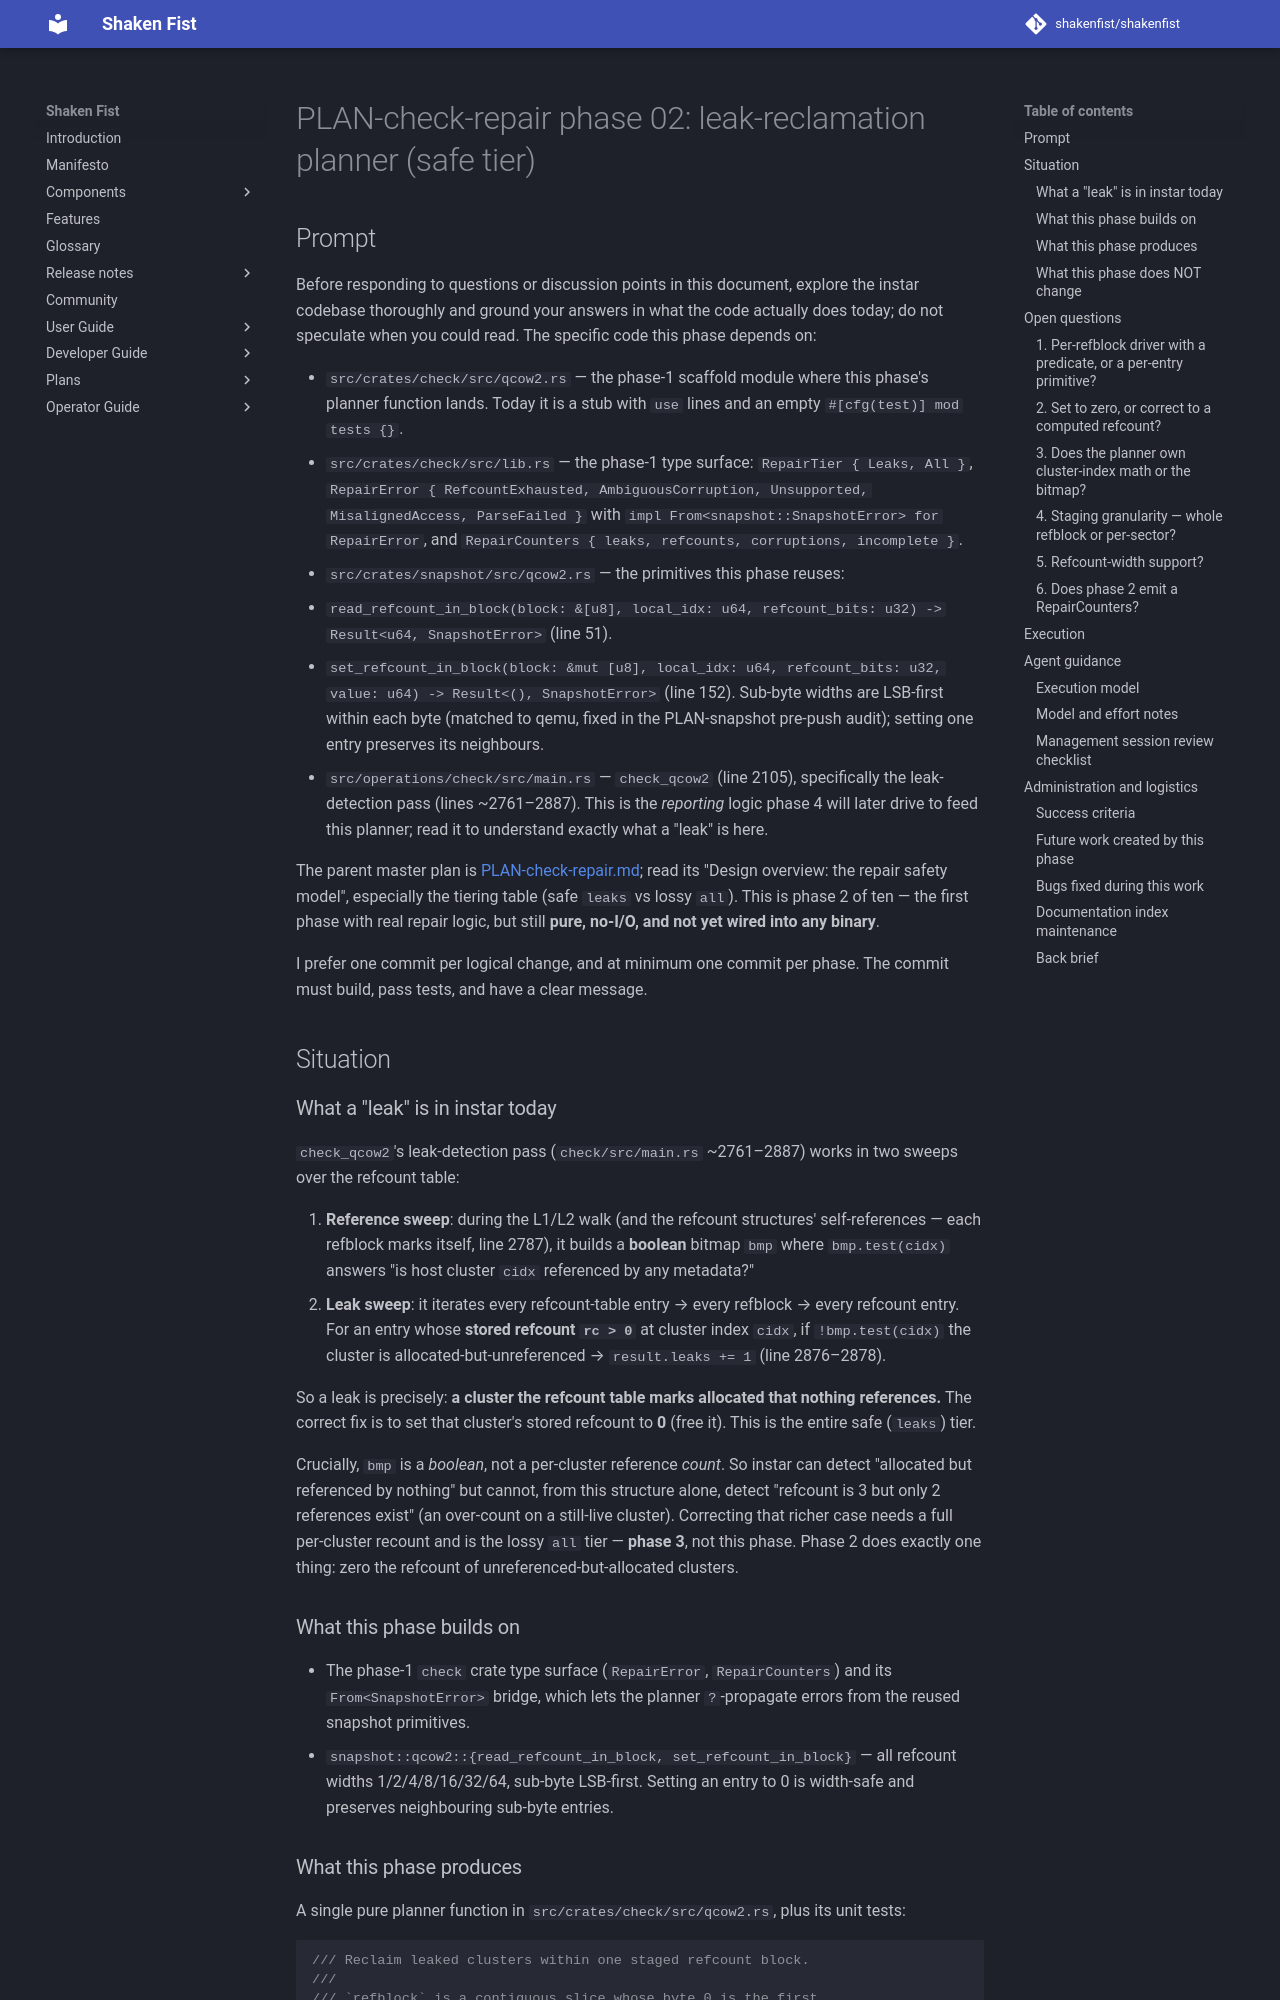

repository: shakenfist/shakenfist · page: components/instar/plans/PLAN-check-repair-phase-02-leak-planner/index.html · generator: mkdocs

# PLAN-check-repair phase 02: leak-reclamation planner (safe tier)

## Prompt

Before responding to questions or discussion points in this
document, explore the instar codebase thoroughly and ground your
answers in what the code actually does today; do not speculate
when you could read. The specific code this phase depends on:

- `src/crates/check/src/qcow2.rs` — the phase-1 scaffold module
  where this phase's planner function lands. Today it is a stub
  with `use` lines and an empty `#[cfg(test)] mod tests {}`.
- `src/crates/check/src/lib.rs` — the phase-1 type surface:
  `RepairTier { Leaks, All }`, `RepairError { RefcountExhausted,
  AmbiguousCorruption, Unsupported, MisalignedAccess, ParseFailed
  }` with `impl From<snapshot::SnapshotError> for RepairError`,
  and `RepairCounters { leaks, refcounts, corruptions, incomplete
  }`.
- `src/crates/snapshot/src/qcow2.rs` — the primitives this phase
  reuses:
  - `read_refcount_in_block(block: &[u8], local_idx: u64,
    refcount_bits: u32) -> Result<u64, SnapshotError>` (line 51).
  - `set_refcount_in_block(block: &mut [u8], local_idx: u64,
    refcount_bits: u32, value: u64) -> Result<(), SnapshotError>`
    (line 152). Sub-byte widths are LSB-first within each byte
    (matched to qemu, fixed in the PLAN-snapshot pre-push audit);
    setting one entry preserves its neighbours.
- `src/operations/check/src/main.rs` — `check_qcow2` (line 2105),
  specifically the leak-detection pass (lines ~2761–2887). This
  is the *reporting* logic phase 4 will later drive to feed this
  planner; read it to understand exactly what a "leak" is here.

The parent master plan is
[PLAN-check-repair.md](/components/instar/plans/PLAN-check-repair/); read its "Design
overview: the repair safety model", especially the tiering table
(safe `leaks` vs lossy `all`). This is phase 2 of ten — the
first phase with real repair logic, but still **pure, no-I/O, and
not yet wired into any binary**.

I prefer one commit per logical change, and at minimum one commit
per phase. The commit must build, pass tests, and have a clear
message.

## Situation

### What a "leak" is in instar today

`check_qcow2`'s leak-detection pass (`check/src/main.rs`
~2761–2887) works in two sweeps over the refcount table:

1. **Reference sweep**: during the L1/L2 walk (and the refcount
   structures' self-references — each refblock marks itself, line
   2787), it builds a **boolean** bitmap `bmp` where `bmp.test(cidx)`
   answers "is host cluster `cidx` referenced by any metadata?"
2. **Leak sweep**: it iterates every refcount-table entry → every
   refblock → every refcount entry. For an entry whose **stored
   refcount `rc > 0`** at cluster index `cidx`, if `!bmp.test(cidx)`
   the cluster is allocated-but-unreferenced → `result.leaks += 1`
   (line 2876–2878).

So a leak is precisely: **a cluster the refcount table marks
allocated that nothing references.** The correct fix is to set
that cluster's stored refcount to **0** (free it). This is the
entire safe (`leaks`) tier.

Crucially, `bmp` is a *boolean*, not a per-cluster reference
*count*. So instar can detect "allocated but referenced by
nothing" but cannot, from this structure alone, detect "refcount
is 3 but only 2 references exist" (an over-count on a still-live
cluster). Correcting that richer case needs a full per-cluster
recount and is the lossy `all` tier — **phase 3**, not this
phase. Phase 2 does exactly one thing: zero the refcount of
unreferenced-but-allocated clusters.
